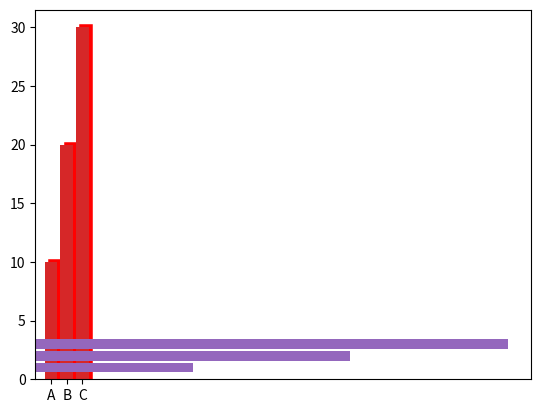

Write Python code to recreate this figure.
#
#-----------------------------
#%https://matplotlib.org/api/_as_gen/matplotlib.pyplot.bar.html#matplotlib.pyplot.bar
import matplotlib.pyplot as plt

#matplotlib.pyplot.bar(x, height, width=0.8, bottom=None, *, align='center', data=None, **kwargs)[source]
plt.bar(x=[1,2,3], height=[10,20,30])
plt.bar(x=[1,2,3], height=[10,20,30], width=0.5)
plt.bar(x=[1,2,3], height=[10,20,30], width=0.5, align='edge')
plt.bar(x=[1,2,3], height=[10,20,30], width=0.5, align='edge', color=['r','g','b'])
plt.bar(x=[1,2,3], height=[10,20,30], width=0.5, align='edge', color=['y','g','b'], tick_label = ['A','B','C'] , edgecolor='r', linewidth=4)
plt.bar(x=[1,2,3], height=[10,20,30])
plt.barh(y=[1,2,3], width=[10,20,30])
